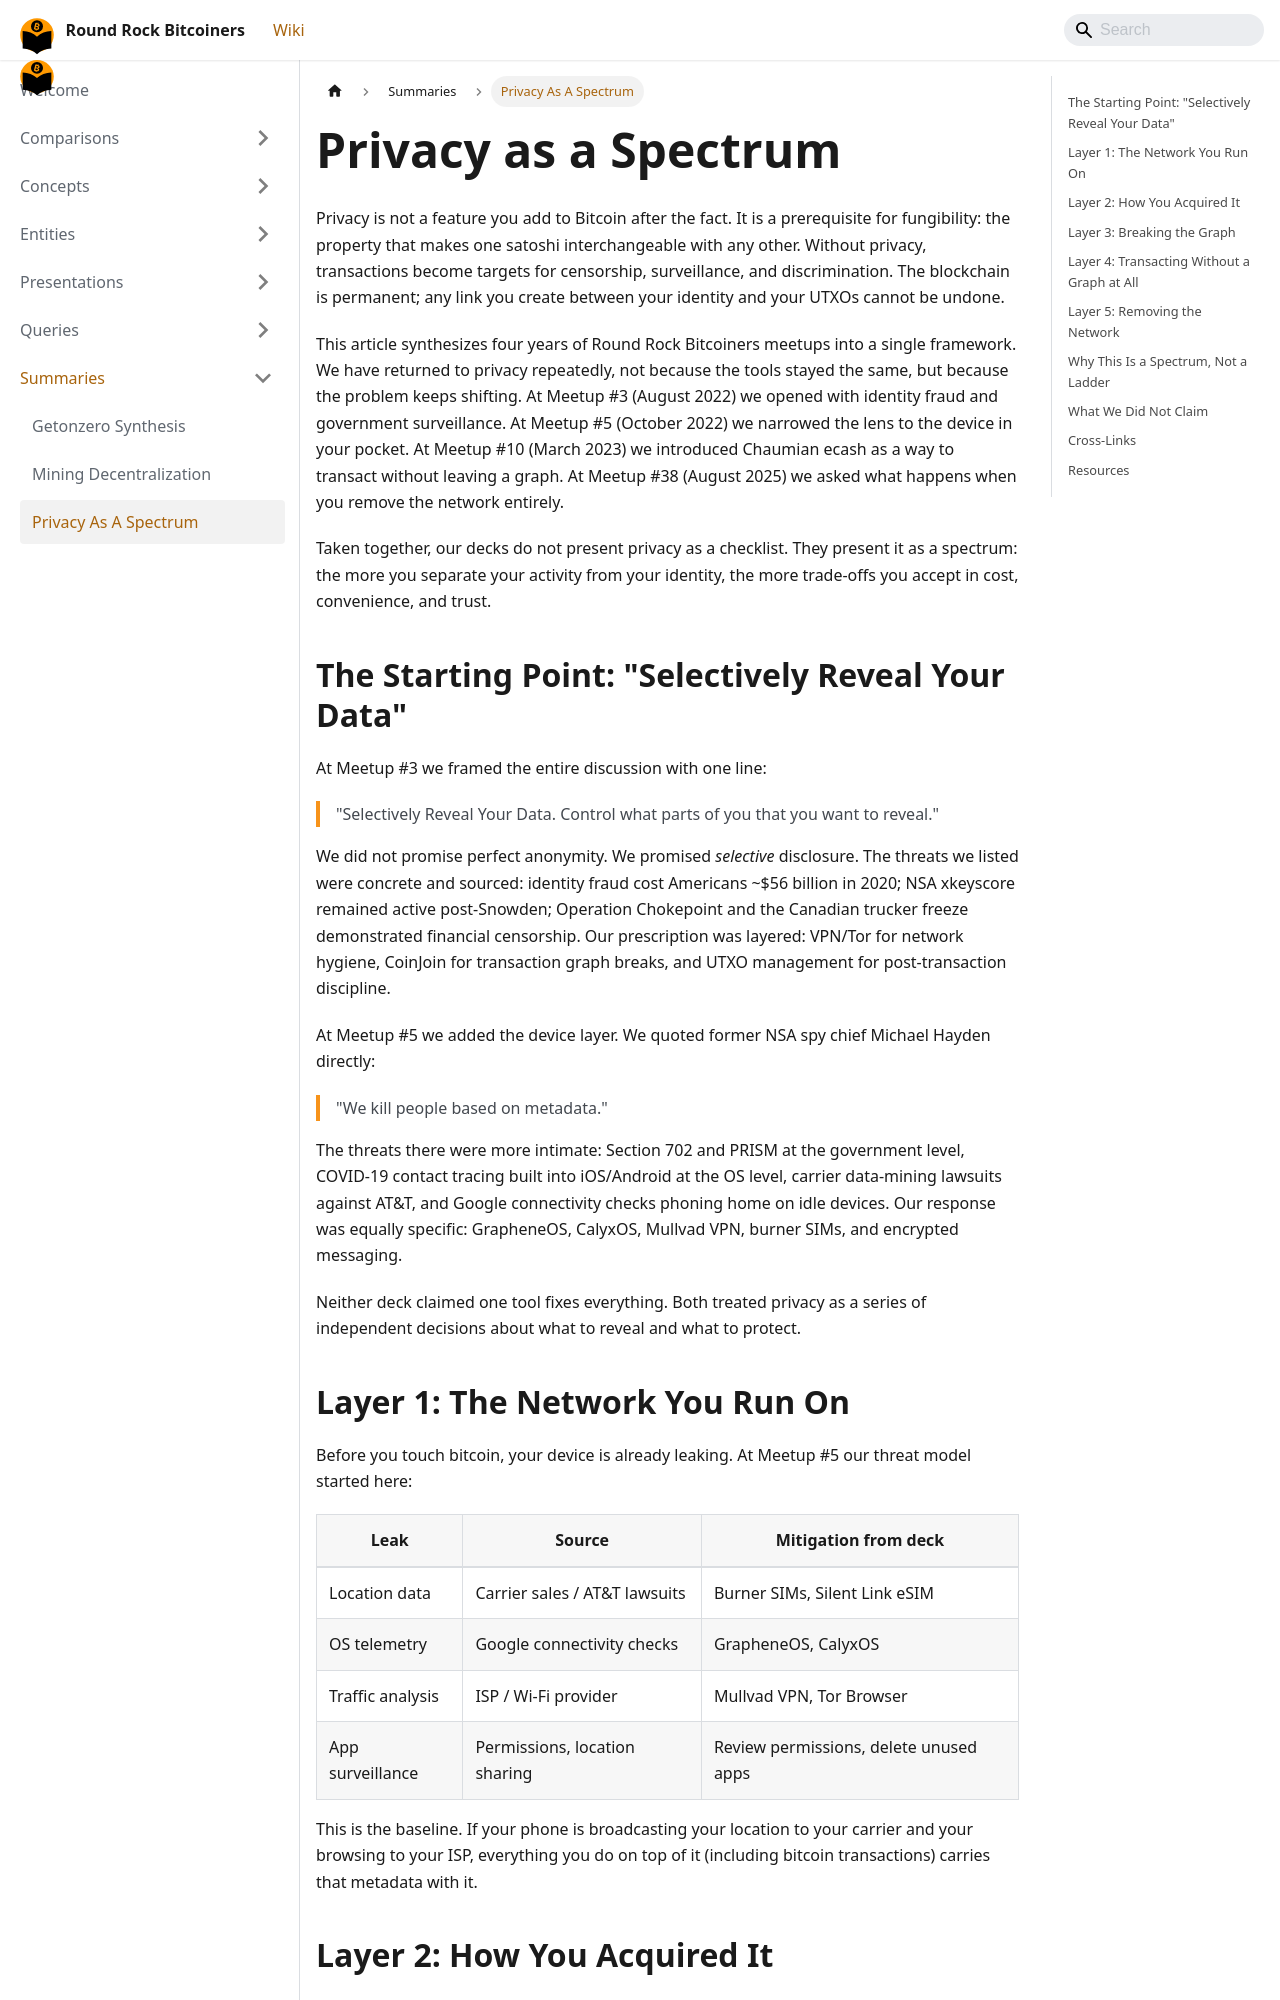

repository: jason-me/rrbtc-wiki · page: summaries/privacy-as-a-spectrum/index.html · generator: docusaurus

---
title: Privacy as a Spectrum
description: "Continuum of Bitcoin privacy from basic hygiene (address reuse avoidance, Tor) to advanced techniques (CoinJoin, Silent Payments, lightning, Nostr) — matched to user capability and threat model."
created: 2026-06-04
updated: 2026-06-04
type: summary
tags: [privacy, bitcoin, opsec, coinjoin, ecash, mesh, spectrum, synthesis]
sources:
  - raw/why-privacy-matters-meetup-3-2022-08-11.md
  - raw/mobile-privacy-meetup-5-2022-10-13.md
  - raw/cashu-mints-meetup-10-2023-03-09.md
  - raw/bitchat-and-chill-2025-08-14.md
confidence: high
contested: false
---

# Privacy as a Spectrum

Privacy is not a feature you add to Bitcoin after the fact. It is a prerequisite for fungibility: the property that makes one satoshi interchangeable with any other. Without privacy, transactions become targets for censorship, surveillance, and discrimination. The blockchain is permanent; any link you create between your identity and your UTXOs cannot be undone.

This article synthesizes four years of Round Rock Bitcoiners meetups into a single framework. We have returned to privacy repeatedly, not because the tools stayed the same, but because the problem keeps shifting. At Meetup #3 (August 2022) we opened with identity fraud and government surveillance. At Meetup #5 (October 2022) we narrowed the lens to the device in your pocket. At Meetup #10 (March 2023) we introduced Chaumian ecash as a way to transact without leaving a graph. At Meetup #38 (August 2025) we asked what happens when you remove the network entirely.

Taken together, our decks do not present privacy as a checklist. They present it as a spectrum: the more you separate your activity from your identity, the more trade-offs you accept in cost, convenience, and trust.

## The Starting Point: "Selectively Reveal Your Data"

At Meetup #3 we framed the entire discussion with one line:

> "Selectively Reveal Your Data. Control what parts of you that you want to reveal."

We did not promise perfect anonymity. We promised *selective* disclosure. The threats we listed were concrete and sourced: identity fraud cost Americans ~$56 billion in 2020; NSA xkeyscore remained active post-Snowden; Operation Chokepoint and the Canadian trucker freeze demonstrated financial censorship. Our prescription was layered: VPN/Tor for network hygiene, CoinJoin for transaction graph breaks, and UTXO management for post-transaction discipline.

At Meetup #5 we added the device layer. We quoted former NSA spy chief Michael Hayden directly:

> "We kill people based on metadata."

The threats there were more intimate: Section 702 and PRISM at the government level, COVID-19 contact tracing built into iOS/Android at the OS level, carrier data-mining lawsuits against AT&T, and Google connectivity checks phoning home on idle devices. Our response was equally specific: GrapheneOS, CalyxOS, Mullvad VPN, burner SIMs, and encrypted messaging.

Neither deck claimed one tool fixes everything. Both treated privacy as a series of independent decisions about what to reveal and what to protect.
